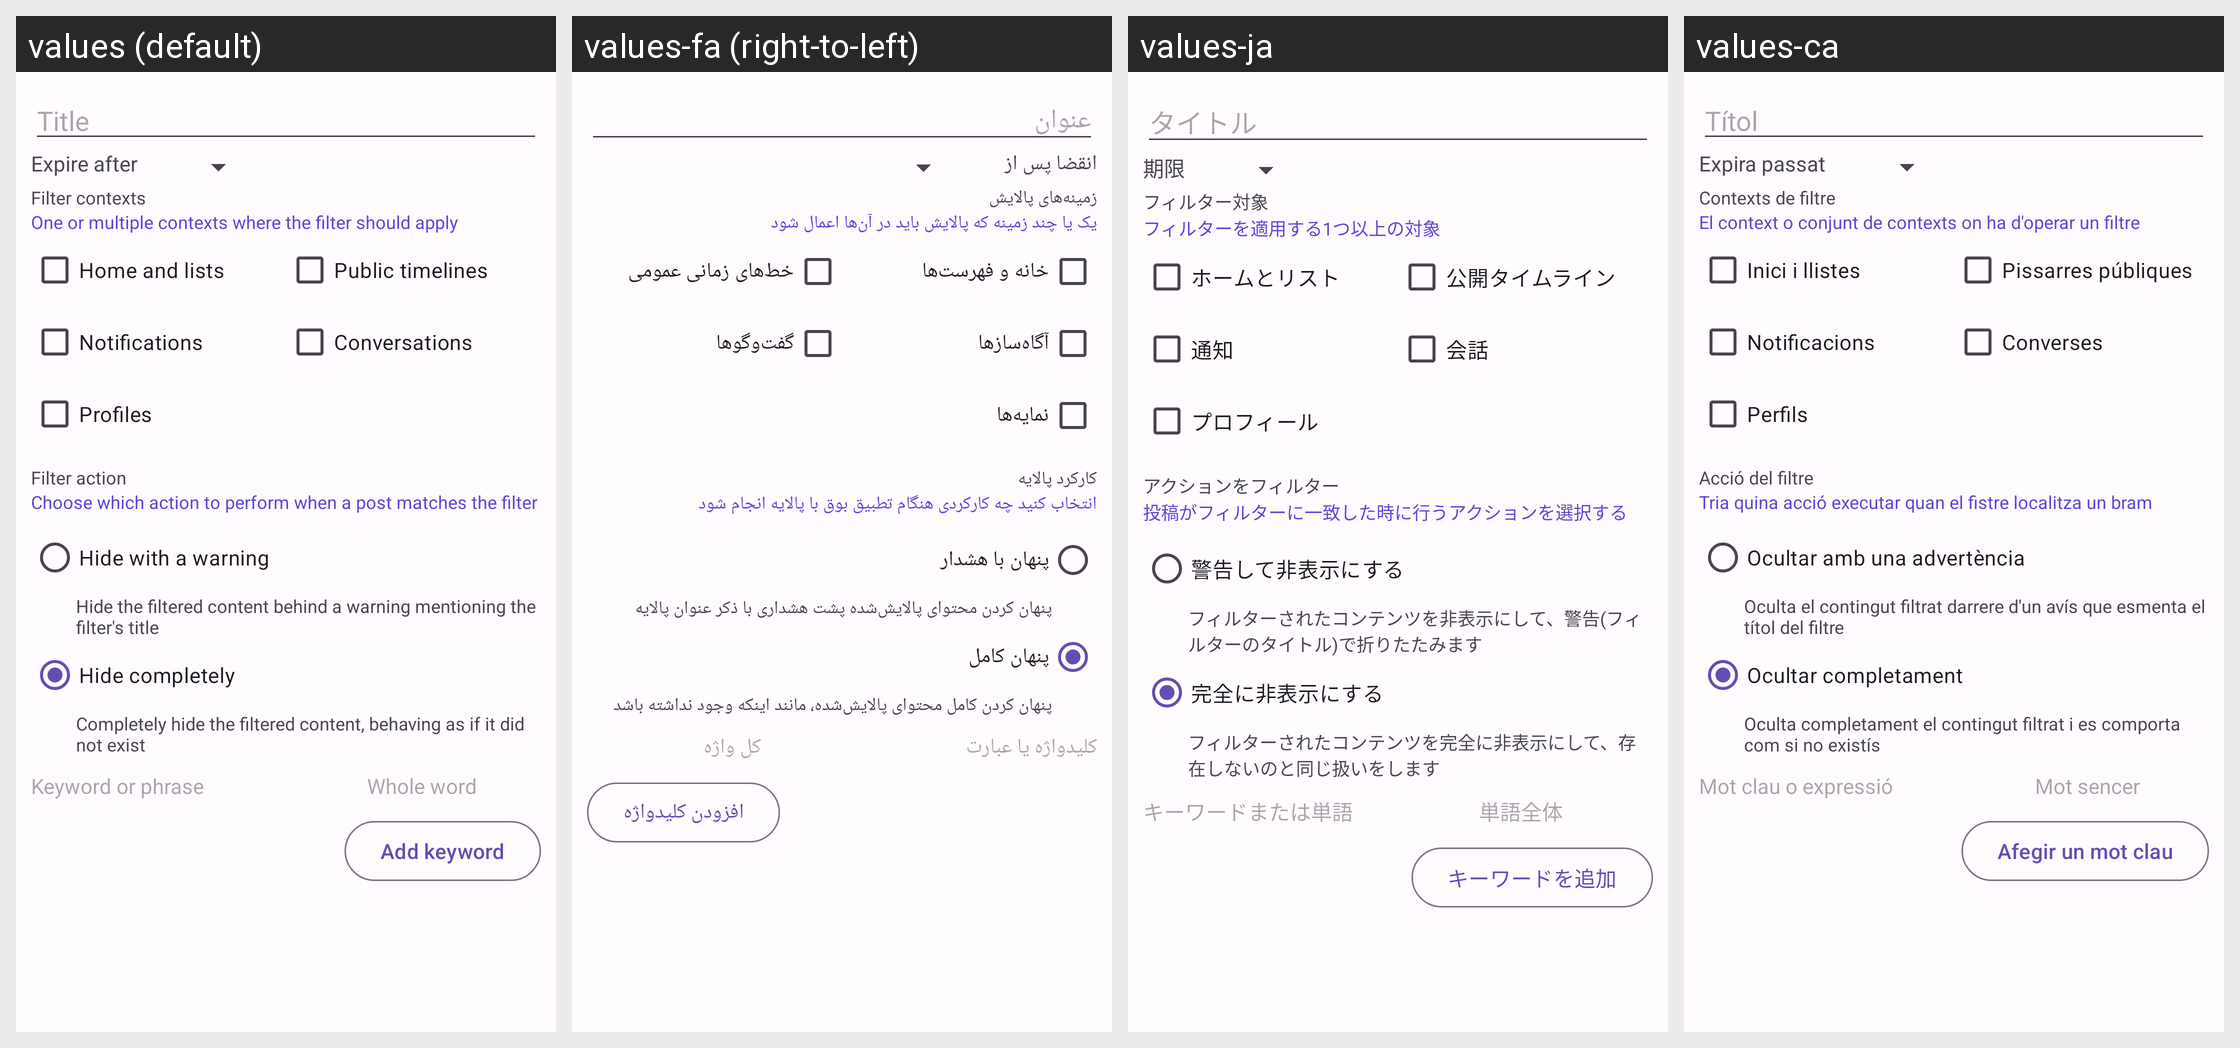

Strings drawn on this Android screen and how each of the app's shown locales translates them:
Android screen res/layout/popup_add_filter.xml rendered under 4 locales, left to right: values (default), values-fa (right-to-left), values-ja, values-ca. Device: Nexus 5 (rendered at 1080×1920; each locale shown at half size, 540×960, under a caption strip naming it); theme AppTheme.
Other locales in the repository, not shown: values-ar, values-ber, values-bg, values-bn, values-br, values-cs, values-cy, values-da, values-de, values-el, values-eo, values-es, values-et, values-eu, values-fr, values-gd, values-gl, values-hi, values-hu, values-hy, values-ia, values-id, values-is, values-it, values-kab, values-ko, values-lt, values-lv, values-ml, values-nl, values-no, values-oc, values-pl, values-pt, values-pt-rBR, values-ro, values-ru, values-sc, values-si, values-sl, values-sr, values-sv, values-szl, values-ta, values-tr, values-uk, values-vi, values-zh-rCN, values-zh-rTW.
Strings drawn on this screen, with the default value and each locale's value (text and hints the layout hard-codes, and strings that could not be matched under every locale, appear in the picture but are not listed):

title
  values: Title
  values-fa: عنوان
  values-ja: タイトル
  values-ca: Títol

filter_expire
  values: Expire after
  values-fa: انقضا پس از
  values-ja: 期限
  values-ca: Expira passat

filter_context
  values: Filter contexts
  values-fa: زمینه‌های پالایش
  values-ja: フィルター対象
  values-ca: Contexts de filtre

filter_context_explanations
  values: One or multiple contexts where the filter should apply
  values-fa: یک یا چند زمینه که پالایش باید در آن‌ها اعمال شود
  values-ja: フィルターを適用する1つ以上の対象
  values-ca: El context o conjunt de contexts on ha d'operar un filtre

context_home_list
  values: Home and lists
  values-fa: خانه و فهرست‌ها
  values-ja: ホームとリスト
  values-ca: Inici i llistes

context_public
  values: Public timelines
  values-fa: خط‌های زمانی عمومی
  values-ja: 公開タイムライン
  values-ca: Pissarres públiques

context_notification
  values: Notifications
  values-fa: آگاه‌ساز‌ها
  values-ja: 通知
  values-ca: Notificacions

context_conversation
  values: Conversations
  values-fa: گفت‌وگوها
  values-ja: 会話
  values-ca: Converses

profiles
  values: Profiles
  values-fa: نمایه‌ها
  values-ja: プロフィール
  values-ca: Perfils

filter_action
  values: Filter action
  values-fa: کارکرد پالایه
  values-ja: アクションをフィルター
  values-ca: Acció del filtre

filter_action_explanations
  values: Choose which action to perform when a post matches the filter
  values-fa: انتخاب کنید چه کارکردی هنگام تطبیق بوق با پالایه انجام شود
  values-ja: 投稿がフィルターに一致した時に行うアクションを選択する
  values-ca: Tria quina acció executar quan el fistre localitza un bram

hide_with_warning
  values: Hide with a warning
  values-fa: پنهان با هشدار
  values-ja: 警告して非表示にする
  values-ca: Ocultar amb una advertència

hide_with_warning_description
  values: Hide the filtered content behind a warning mentioning the filter's title
  values-fa: پنهان کردن محتوای پالایش‌شده پشت هشداری با ذکر عنوان پالایه
  values-ja: フィルターされたコンテンツを非表示にして、警告(フィルターのタイトル)で折りたたみます
  values-ca: Oculta el contingut filtrat darrere d'un avís que esmenta el títol del filtre

hide_completely
  values: Hide completely
  values-fa: پنهان کامل
  values-ja: 完全に非表示にする
  values-ca: Ocultar completament

hide_completely_description
  values: Completely hide the filtered content, behaving as if it did not exist
  values-fa: پنهان کردن کامل محتوای پالایش‌شده، مانند اینکه وجود نداشته باشد
  values-ja: フィルターされたコンテンツを完全に非表示にして、存在しないのと同じ扱いをします
  values-ca: Oculta completament el contingut filtrat i es comporta com si no existís

keyword_or_phrase
  values: Keyword or phrase
  values-fa: کلیدواژه یا عبارت
  values-ja: キーワードまたは単語
  values-ca: Mot clau o expressió

context_whole_word
  values: Whole word
  values-fa: کل واژه
  values-ja: 単語全体
  values-ca: Mot sencer

add_keyword
  values: Add keyword
  values-fa: افزودن کلیدواژه
  values-ja: キーワードを追加
  values-ca: Afegir un mot clau
